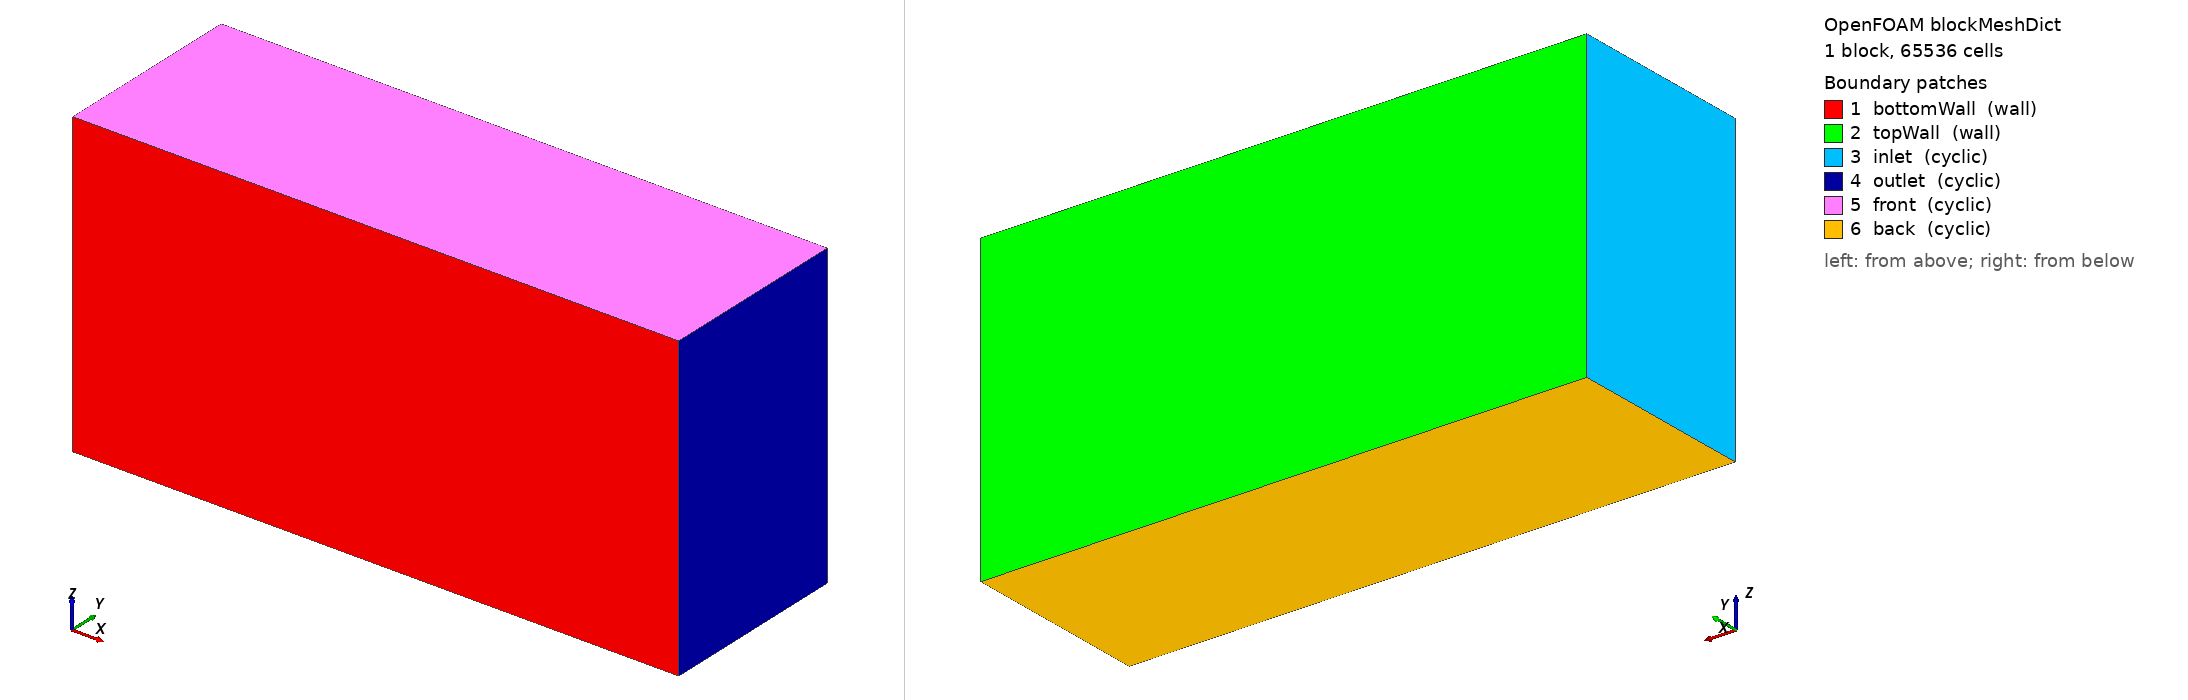

OpenFOAM case: the mesh blockMesh builds from blockMeshDict, 1 block(s), 65536 cells. Boundary patches (legend numbers): 1 bottomWall (wall), 2 topWall (wall), 3 inlet (cyclic), 4 outlet (cyclic), 5 front (cyclic), 6 back (cyclic). Left view from above one corner, right view from below the opposite corner. Boundary conditions: 2 field file(s) under 0/; 6 of 6 drawn patches have an entry in a shipped field file.

=== system/blockMeshDict ===
/*--------------------------------*- C++ -*----------------------------------*/
FoamFile { version 2.0; format ascii; class dictionary; object blockMeshDict; }
scale 1;
vertices
(
 (0 0 0) (0.06283185307179587 0 0) (0.06283185307179587 0.02 0) (0 0.02 0)
 (0 0 0.031415926535897934) (0.06283185307179587 0 0.031415926535897934) (0.06283185307179587 0.02 0.031415926535897934) (0 0.02 0.031415926535897934)
);
blocks
(
 hex (0 1 2 3 4 5 6 7) (32 64 32)
 simpleGrading (1 ( (0.5 0.5 12.0) (0.5 0.5 0.08333333333333333) ) 1)
);
edges ();
boundary
(
 bottomWall { type wall;   faces ( (0 1 5 4) ); }
 topWall    { type wall;   faces ( (3 7 6 2) ); }
 inlet      { type cyclic; neighbourPatch outlet; faces ( (0 4 7 3) ); }
 outlet     { type cyclic; neighbourPatch inlet;  faces ( (1 2 6 5) ); }
 front      { type cyclic; neighbourPatch back;   faces ( (4 5 6 7) ); }
 back       { type cyclic; neighbourPatch front;  faces ( (0 3 2 1) ); }
);
mergePatchPairs ();


=== system/controlDict ===
/*--------------------------------*- C++ -*----------------------------------*/
FoamFile { version 2.0; format ascii; class dictionary; object controlDict; }
application pimpleFoam;
startFrom latestTime; startTime 0; stopAt endTime;
endTime 2.5; deltaT 2e-4;   // flow-through tau=Lx/Ubar=0.0542 s -> ~46 tau total
writeControl timeStep; writeInterval 100000; purgeWrite 0;   // only write at endTime (live-fixed: adjustableRunTime+fieldAverage was writing every step)
writeFormat ascii; writePrecision 8; writeCompression off;
timeFormat general; timePrecision 6; runTimeModifiable true;
adjustTimeStep yes; maxCo 0.6; maxDeltaT 1e-3;
functions
{
 fieldAverage1 { type fieldAverage; libs (fieldFunctionObjects); timeStart 1.0; writeControl writeTime; restartOnOutput false;
   fields ( U { mean on; prime2Mean on; base time; } p { mean on; prime2Mean on; base time; } ); }
 yPlus { type yPlus; libs (fieldFunctionObjects); writeControl writeTime; }
}


=== 0/nut ===
/*--------------------------------*- C++ -*----------------------------------*/
FoamFile { version 2.0; format ascii; class volScalarField; object nut; }
dimensions [0 2 -1 0 0 0 0];
internalField uniform 0;
boundaryField
{
 "(bottomWall|topWall)" { type nutUSpaldingWallFunction; value uniform 0; }
 "(inlet|outlet)" { type cyclic; }
 "(front|back)"   { type cyclic; }
}


=== 0/p ===
/*--------------------------------*- C++ -*----------------------------------*/
FoamFile { version 2.0; format ascii; class volScalarField; object p; }
dimensions [0 2 -2 0 0 0 0];
internalField uniform 0;
boundaryField
{
 "(bottomWall|topWall)" { type zeroGradient; }
 "(inlet|outlet)" { type cyclic; }
 "(front|back)"   { type cyclic; }
}
